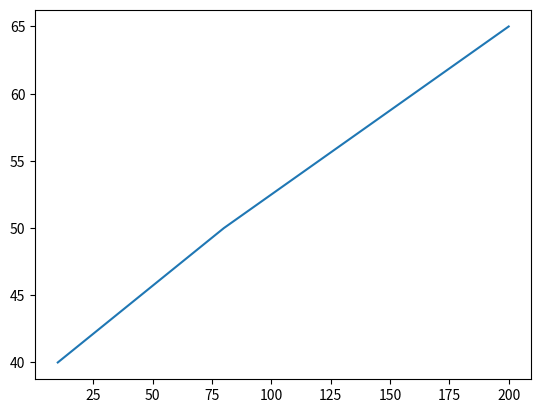

Reproduce this figure in Python.
import matplotlib.pyplot as plt

x = [10, 80, 200]
y = [40, 50, 65]

graph = plt.plot(x, y)

plt.show()